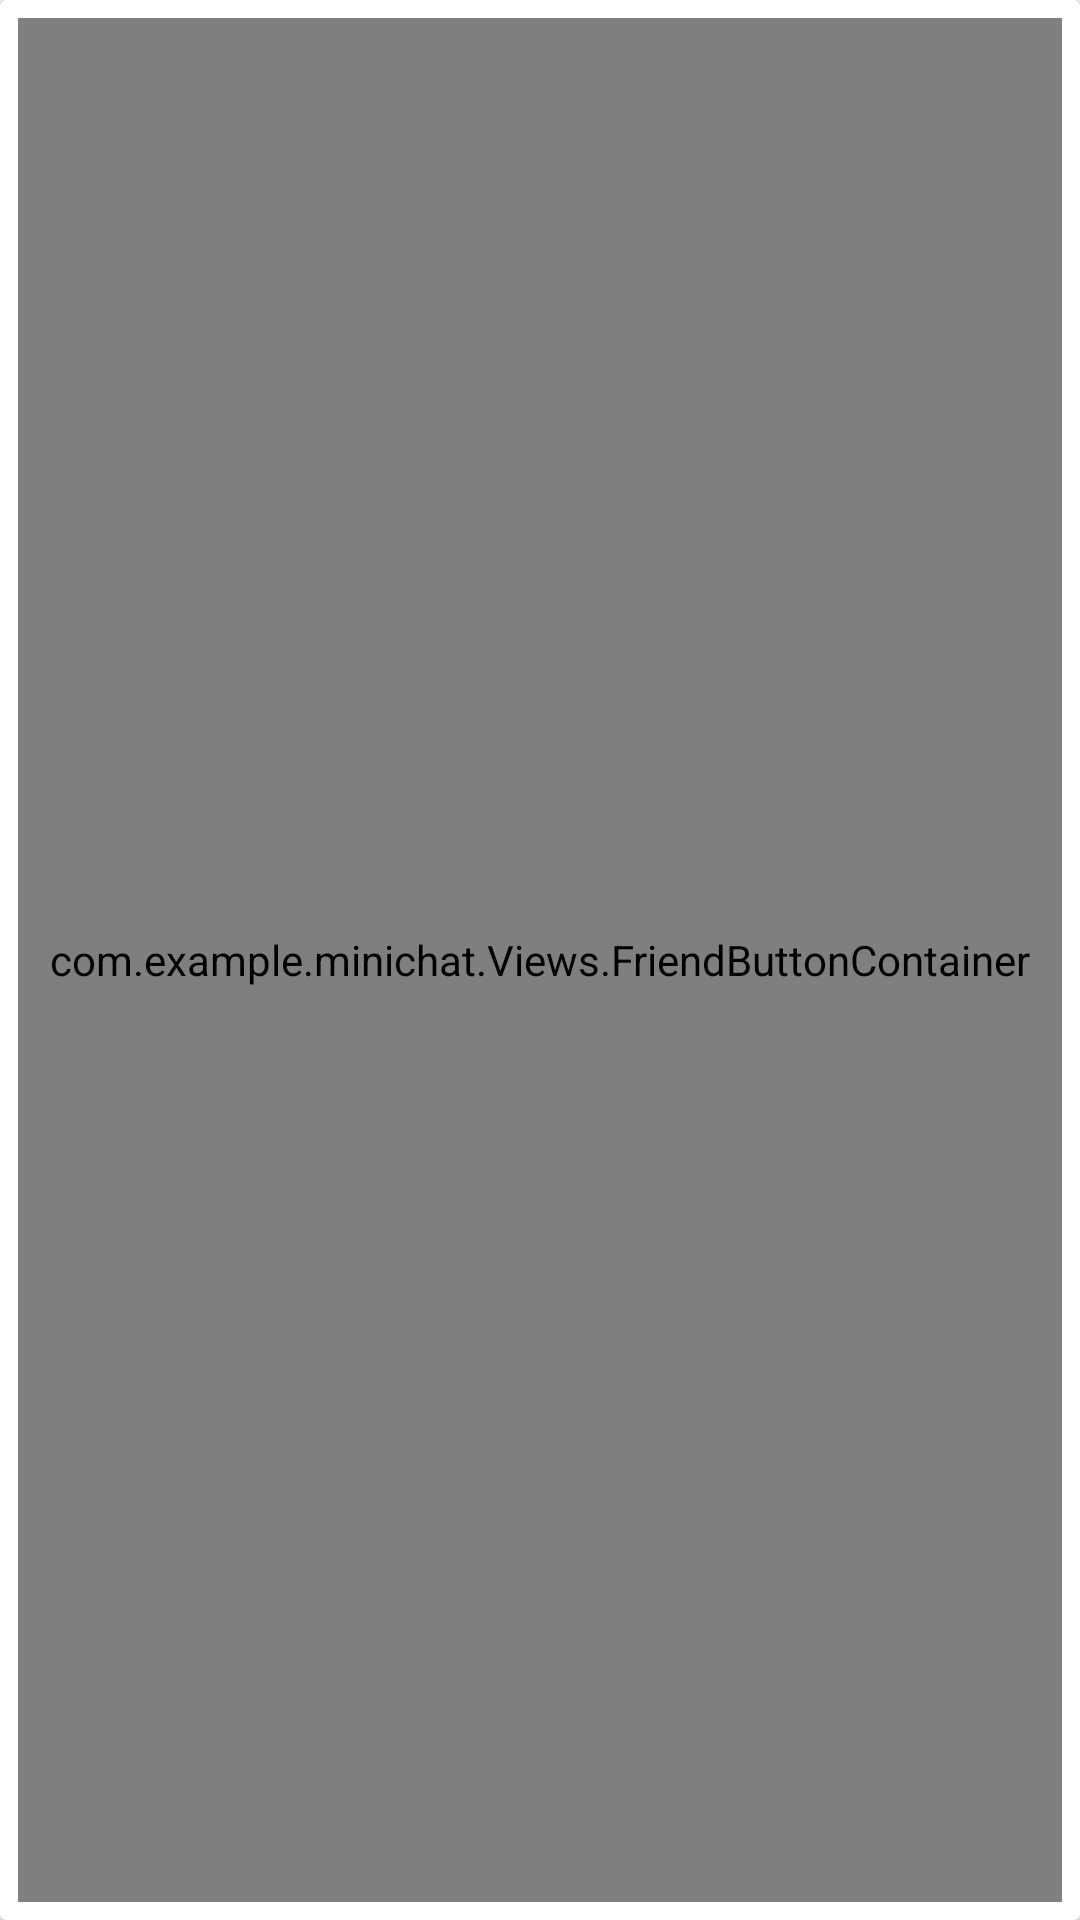

Layout XML and referenced resources for this Android screen:
<!-- AndroidManifest.xml: application theme AppTheme -->
<!-- res/layout/adapter_friends.xml -->
<?xml version="1.0" encoding="utf-8"?>

<androidx.cardview.widget.CardView xmlns:android="http://schemas.android.com/apk/res/android"
    xmlns:app="http://schemas.android.com/apk/res-auto"
    xmlns:tools="http://schemas.android.com/tools"
    android:layout_width="match_parent"
    android:layout_height="wrap_content"
    android:layout_margin="4dp">

    <androidx.constraintlayout.widget.ConstraintLayout
        android:layout_width="match_parent"
        android:layout_height="match_parent"
        android:layout_margin="2dp">

        <TextView
            android:id="@+id/name"
            android:layout_width="0dp"
            android:layout_height="wrap_content"
            android:layout_marginStart="8dp"
            android:layout_marginTop="8dp"
            android:layout_marginEnd="8dp"
            android:textColor="@android:color/black"
            android:textSize="22sp"
            app:layout_constraintEnd_toEndOf="parent"
            app:layout_constraintStart_toEndOf="@+id/userImage"
            app:layout_constraintTop_toTopOf="parent" />

        <ImageView
            android:id="@+id/userImage"
            android:layout_width="76dp"
            android:layout_height="64dp"
            android:layout_marginStart="8dp"
            android:layout_marginTop="8dp"
            app:layout_constraintStart_toStartOf="parent"
            app:layout_constraintTop_toTopOf="parent"
            app:srcCompat="@drawable/ic_person_black_24dp" />

        <com.example.minichat.Views.FriendButtonContainer
            android:id="@+id/container"
            android:layout_width="0dp"
            android:layout_height="match_parent"
            android:layout_margin="4dp"
            android:layout_marginStart="8dp"
            android:layout_marginTop="8dp"
            android:layout_marginEnd="8dp"
            android:layout_marginBottom="8dp"
            app:layout_constraintBottom_toBottomOf="parent"
            app:layout_constraintEnd_toEndOf="parent"
            app:layout_constraintStart_toStartOf="parent"
            app:layout_constraintTop_toBottomOf="@+id/userImage" />

        <TextView
            android:id="@+id/status"
            android:layout_width="0dp"
            android:layout_height="wrap_content"
            android:layout_marginStart="8dp"
            android:layout_marginTop="8dp"
            android:layout_marginEnd="8dp"
            android:textColor="@android:color/black"
            app:layout_constraintEnd_toEndOf="parent"
            app:layout_constraintStart_toEndOf="@+id/userImage"
            app:layout_constraintTop_toBottomOf="@+id/name" />

    </androidx.constraintlayout.widget.ConstraintLayout>

</androidx.cardview.widget.CardView>
<!-- resources referenced by this layout -->
<resources>
  <style name="AppTheme" parent="Theme.AppCompat.Light.DarkActionBar">
          
          <item name="windowActionBar">false</item>
          <item name="windowNoTitle">true</item>
          <item name="android:windowFullscreen">true</item>
          <item name="colorPrimary">@color/colorPrimary</item>
          <item name="colorPrimaryDark">@color/colorPrimaryDark</item>
          <item name="colorAccent">@color/colorAccent</item>
      </style>
  <!-- not gathered from this repository: default colours our renderer supplied (Android Studio template values) -->
  <color name="colorPrimary">#FF6200EE</color>
  <color name="colorPrimaryDark">#FF3700B3</color>
  <color name="colorAccent">#FF03DAC5</color>
</resources>
